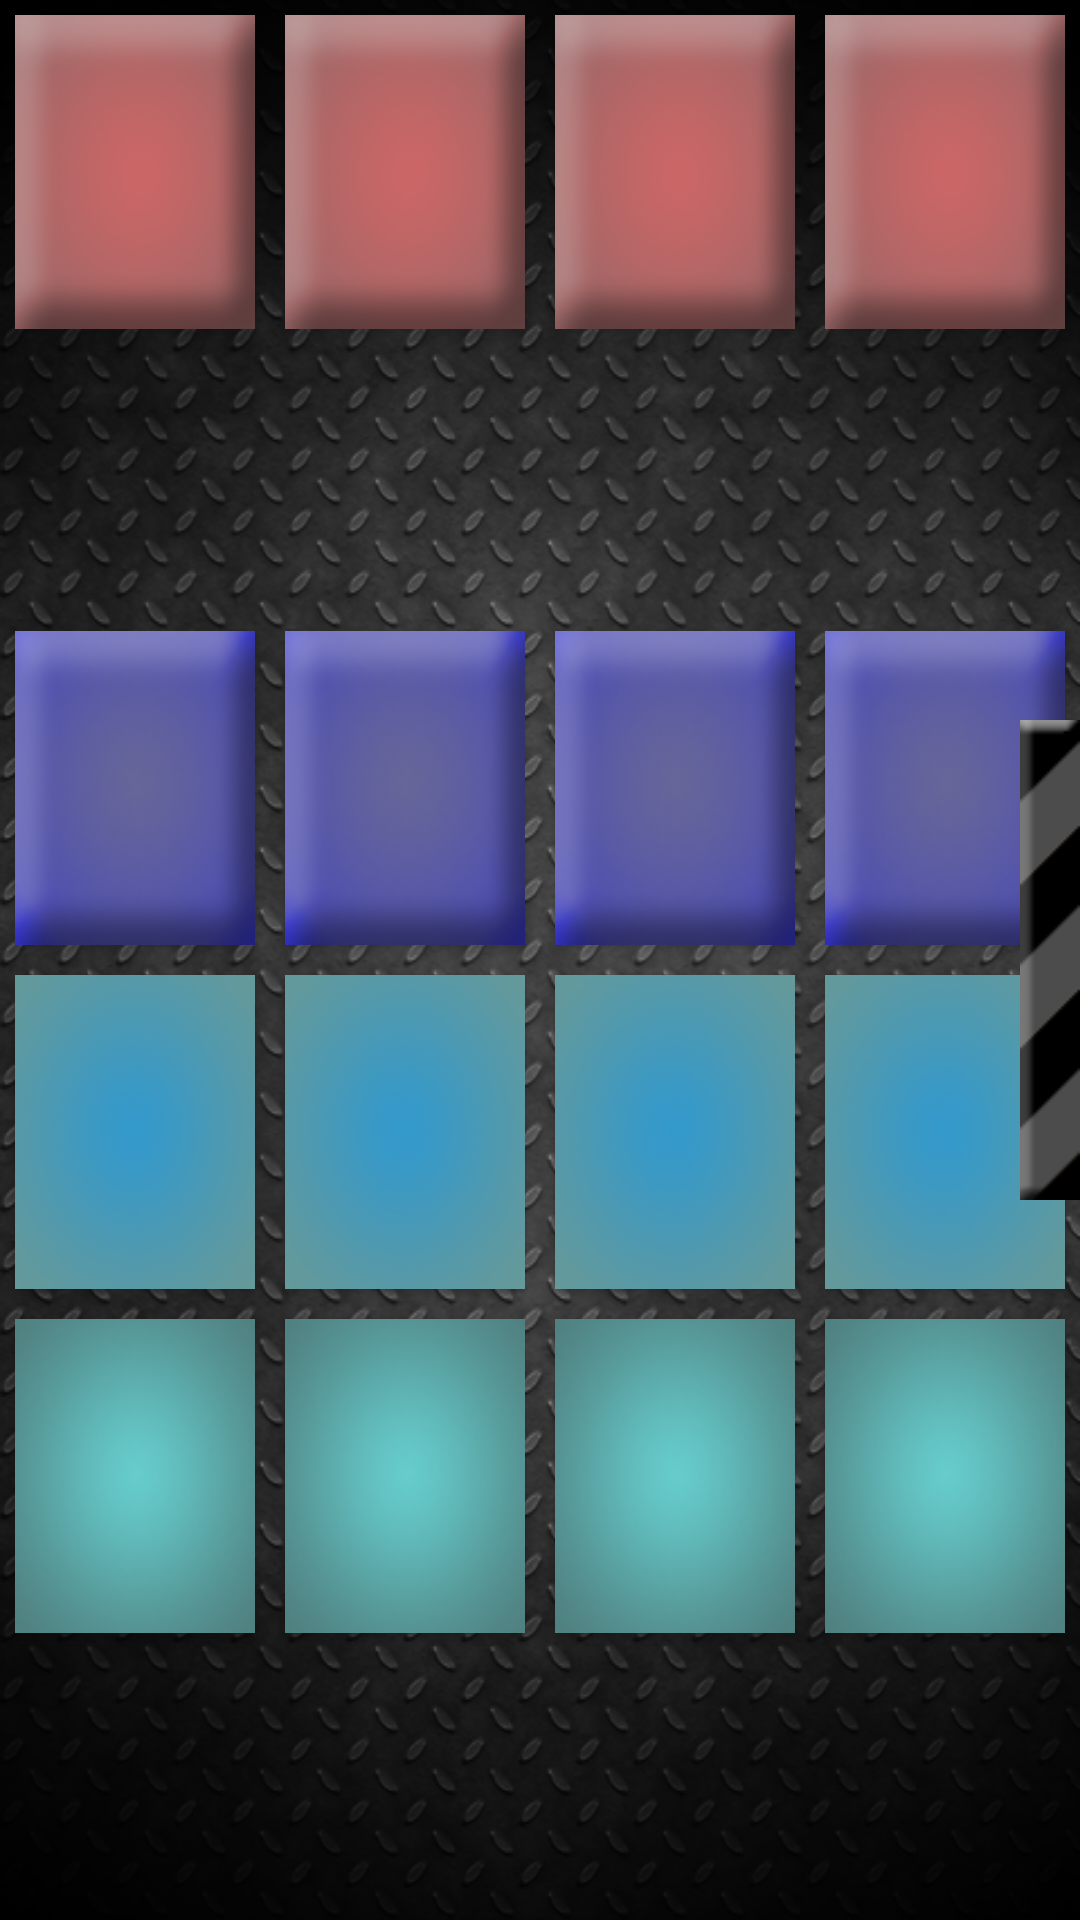

Produce the Android XML layout that renders to this screen, including the resource entries it uses.
<!-- AndroidManifest.xml: fallback theme Theme.MaterialComponents.DayNight.NoActionBar -->
<!-- res/layout/instrument_looper.xml -->
<?xml version="1.0" encoding="utf-8"?>

<FrameLayout xmlns:android="http://schemas.android.com/apk/res/android"
    android:layout_width="wrap_content"
    android:layout_height="match_parent" >

	<TableLayout
		xmlns:android="http://schemas.android.com/apk/res/android"
		android:id="@+id/LooperTable"
		android:layout_width="match_parent"
		android:layout_height="match_parent"
		android:background="@drawable/metalbackground"
		android:shrinkColumns="*"
		android:stretchColumns="*" >

		<TableRow
		    android:layout_width="match_parent"
		    android:layout_height="0dp"
		    android:layout_weight="1" >

		    <ToggleButton
		        android:id="@+id/LooperDrum1"
		        android:layout_height="match_parent"
		        android:layout_margin="5dp"
		        android:background="@drawable/selectordrum"
		        android:onClick="buttonClick"
		        android:textOff=""
		        android:textOn="" />

		    <ToggleButton
		        android:id="@+id/LooperDrum2"
		        android:layout_height="match_parent"
		        android:layout_margin="5dp"
		        android:background="@drawable/selectordrum"
		        android:onClick="buttonClick"
		        android:textOff=""
		        android:textOn="" />

		    <ToggleButton
		        android:id="@+id/LooperDrum3"
		        android:layout_height="match_parent"
		        android:layout_margin="5dp"
		        android:background="@drawable/selectordrum"
		        android:onClick="buttonClick"
		        android:textOff=""
		        android:textOn="" />

		    <ToggleButton
		        android:id="@+id/LooperDrum4"
		        android:layout_height="fill_parent"
		        android:layout_margin="5dp"
		        android:background="@drawable/selectordrum"
		        android:onClick="buttonClick"
		        android:textOff=""
		        android:textOn="" />
		</TableRow>

		<TableRow
			android:layout_width="match_parent"
			android:layout_height="0dp"
			android:layout_weight="1" >

			<ToggleButton
				android:id="@+id/LooperSnare1"
				android:layout_height="fill_parent"
				android:layout_margin="5dp"
				android:background="@drawable/selectorsnare"
				android:onClick="buttonClick"
				android:textOff=""
				android:textOn="" />

			<ToggleButton
				android:id="@+id/LooperSnare2"
				android:layout_height="fill_parent"
				android:layout_margin="5dp"
				android:background="@drawable/selectorsnare"
				android:onClick="buttonClick"
				android:textOff=""
				android:textOn="" />

			<ToggleButton
				android:id="@+id/LooperSnare3"
				android:layout_height="fill_parent"
				android:layout_margin="5dp"
				android:background="@drawable/selectorsnare"
				android:onClick="buttonClick"
				android:textOff=""
				android:textOn="" />

			<ToggleButton
				android:id="@+id/LooperSnare4"
				android:layout_height="fill_parent"
				android:layout_margin="5dp"
				android:background="@drawable/selectorsnare"
				android:onClick="buttonClick"
				android:textOff=""
				android:textOn="" />
		</TableRow>

		<TableRow
			android:layout_width="match_parent"
			android:layout_height="0dp"
			android:layout_weight="1" >

			<ToggleButton
				android:id="@+id/LooperBass1"
				android:layout_height="fill_parent"
				android:layout_margin="5dp"
				android:background="@drawable/selectorbass"
				android:onClick="buttonClick"
				android:textOff=""
				android:textOn="" />

			<ToggleButton
				android:id="@+id/LooperBass2"
				android:layout_height="fill_parent"
				android:layout_margin="5dp"
				android:background="@drawable/selectorbass"
				android:onClick="buttonClick"
				android:textOff=""
				android:textOn="" />

			<ToggleButton
				android:id="@+id/LooperBass3"
				android:layout_height="fill_parent"
				android:layout_margin="5dp"
				android:background="@drawable/selectorbass"
				android:onClick="buttonClick"
				android:textOff=""
				android:textOn="" />

			<ToggleButton
				android:id="@+id/LooperBass4"
				android:layout_height="fill_parent"
				android:layout_margin="5dp"
				android:background="@drawable/selectorbass"
				android:onClick="buttonClick"
				android:textOff=""
				android:textOn="" />
		</TableRow>

		<TableRow
			android:layout_width="match_parent"
			android:layout_height="0dp"
			android:layout_weight="1" >

			<ToggleButton
				android:id="@+id/LooperRythmic1"
				android:layout_height="fill_parent"
				android:layout_margin="5dp"
				android:background="@drawable/selectorrythmic"
				android:onClick="buttonClick"
				android:textOff=""
				android:textOn="" />

			<ToggleButton
				android:id="@+id/LooperRythmic2"
				android:layout_height="fill_parent"
				android:layout_margin="5dp"
				android:background="@drawable/selectorrythmic"
				android:onClick="buttonClick"
				android:textOff=""
				android:textOn="" />

			<ToggleButton
				android:id="@+id/LooperRythmic3"
				android:layout_height="fill_parent"
				android:layout_margin="5dp"
				android:background="@drawable/selectorrythmic"
				android:onClick="buttonClick"
				android:textOff=""
				android:textOn="" />

			<ToggleButton
				android:id="@+id/LooperRythmic4"
				android:layout_height="fill_parent"
				android:layout_margin="5dp"
				android:background="@drawable/selectorrythmic"
				android:onClick="buttonClick"
				android:textOff=""
				android:textOn="" />
		</TableRow>

		<TableRow
			android:layout_width="match_parent"
			android:layout_height="0dp"
			android:layout_weight="1" >

			<ToggleButton
				android:id="@+id/LooperLead1"
				android:layout_height="fill_parent"
				android:layout_margin="5dp"
				android:background="@drawable/selectorlead"
				android:onClick="buttonClick"
				android:textOff=""
				android:textOn="" />

			<ToggleButton
				android:id="@+id/LooperLead2"
				android:layout_height="fill_parent"
				android:layout_margin="5dp"
				android:background="@drawable/selectorlead"
				android:onClick="buttonClick"
				android:textOff=""
				android:textOn="" />

			<ToggleButton
				android:id="@+id/LooperLead3"
				android:layout_height="fill_parent"
				android:layout_margin="5dp"
				android:background="@drawable/selectorlead"
				android:onClick="buttonClick"
				android:textOff=""
				android:textOn="" />

			<ToggleButton
				android:id="@+id/LooperLead4"
				android:layout_height="fill_parent"
				android:layout_margin="5dp"
				android:background="@drawable/selectorlead"
				android:onClick="buttonClick"
				android:textOff=""
				android:textOn="" />
		</TableRow>

		<TableRow
			android:layout_width="match_parent"
			android:layout_height="0dp"
			android:layout_weight="1" >

			<ToggleButton
				android:id="@+id/LooperFX1"
				android:layout_height="fill_parent"
				android:layout_margin="5dp"
				android:background="@drawable/selectorfx"
				android:onClick="buttonClick"
				android:textOff=""
				android:textOn="" />

			<ToggleButton
				android:id="@+id/LooperFX2"
				android:layout_height="fill_parent"
				android:layout_margin="5dp"
				android:background="@drawable/selectorfx"
				android:onClick="buttonClick"
				android:textOff=""
				android:textOn="" />

			<ToggleButton
				android:id="@+id/LooperFX3"
				android:layout_height="fill_parent"
				android:layout_margin="5dp"
				android:background="@drawable/selectorfx"
				android:onClick="buttonClick"
				android:textOff=""
				android:textOn="" />

			<ToggleButton
				android:id="@+id/LooperFX4"
				android:layout_height="fill_parent"
				android:layout_margin="5dp"
				android:background="@drawable/selectorfx"
				android:onClick="buttonClick"
				android:textOff=""
				android:textOn="" />
		</TableRow>
	</TableLayout>

	<SlidingDrawer
		android:id="@+id/drawer"
		android:layout_width="match_parent"
		android:layout_height="match_parent"
		android:content="@+id/content"
		android:handle="@+id/handle"
		android:orientation="horizontal" >

		<ImageView
			android:id="@id/handle"
			android:layout_width="20dip"
			android:layout_height="176dip"
			android:src="@drawable/slidingdrawerhandle" />

		<LinearLayout
		    android:id="@id/content"
		    android:layout_width="150dp"
		    android:layout_height="match_parent"
		    android:orientation="horizontal"
		     >

			<ImageView
			    android:layout_width="match_parent"
			    android:layout_height="match_parent"
			    android:src="@drawable/metalbackground"
			    android:layout_weight="0.5" />

		</LinearLayout>
	</SlidingDrawer>

</FrameLayout>
<!-- resources referenced by this layout -->
<resources>
  <!-- drawable metalbackground: png bitmap (drawable, 180754 bytes) -->
  <!-- drawable selectorbass (drawable) -->
  <?xml version="1.0" encoding="utf-8"?>
  
  <selector xmlns:android="http://schemas.android.com/apk/res/android">
      <item android:state_checked="true"
          android:drawable="@drawable/boutonbasspressed" /> 
      <item android:drawable="@drawable/boutonbassunpressed" /> 
  </selector>
  <!-- drawable selectordrum (drawable) -->
  <?xml version="1.0" encoding="utf-8"?>
  
  <selector xmlns:android="http://schemas.android.com/apk/res/android">
      <item android:state_checked="true"
          android:drawable="@drawable/boutondrumpressed"/>            
      <item android:drawable="@drawable/boutondrumunpressed" />   
  </selector>
  <!-- drawable selectorfx (drawable) -->
  <?xml version="1.0" encoding="utf-8"?>
  
  <selector xmlns:android="http://schemas.android.com/apk/res/android">
      <item android:state_checked="true"
          android:drawable="@drawable/btn_fx_on" /> 
      <item android:drawable="@drawable/btn_fx_off" /> 
  </selector>
  <!-- drawable selectorlead (drawable) -->
  <?xml version="1.0" encoding="utf-8"?>
  
  <selector xmlns:android="http://schemas.android.com/apk/res/android">
      <item android:state_checked="true"
          android:drawable="@drawable/boutonleadpressed" /> 
      <item android:drawable="@drawable/boutonleadunpressed" /> 
  </selector>
  <!-- drawable selectorrythmic (drawable) -->
  <?xml version="1.0" encoding="utf-8"?>
  
  <selector xmlns:android="http://schemas.android.com/apk/res/android">
      <item android:state_checked="true"
          android:drawable="@drawable/boutonrythmicpressed" /> 
      <item android:drawable="@drawable/boutonrythmicunpressed" /> 
  </selector>
  <!-- drawable selectorsnare (drawable) -->
  <?xml version="1.0" encoding="utf-8"?>
  
  <selector xmlns:android="http://schemas.android.com/apk/res/android">
      <item android:state_checked="true"
          android:drawable="@drawable/btn_snare_on" /> 
      <item android:drawable="@drawable/btn_snare_off" /> 
  </selector>
  <!-- drawable slidingdrawerhandle: png bitmap (drawable, 876 bytes) -->
  <!-- drawable boutonbasspressed: png bitmap (drawable, 4910 bytes) -->
  <!-- drawable boutonbassunpressed: png bitmap (drawable, 3710 bytes) -->
  <!-- drawable boutondrumpressed: png bitmap (drawable, 3680 bytes) -->
  <!-- drawable boutondrumunpressed: png bitmap (drawable, 2127 bytes) -->
  <!-- drawable btn_fx_off: png bitmap (drawable, 3347 bytes) -->
  <!-- drawable boutonleadpressed: png bitmap (drawable, 4377 bytes) -->
  <!-- drawable boutonleadunpressed: png bitmap (drawable, 3697 bytes) -->
  <!-- drawable boutonrythmicpressed: png bitmap (drawable, 3313 bytes) -->
  <!-- drawable boutonrythmicunpressed: png bitmap (drawable, 3232 bytes) -->
  <!-- drawable btn_snare_off: png bitmap (drawable, 3128 bytes) -->
</resources>
